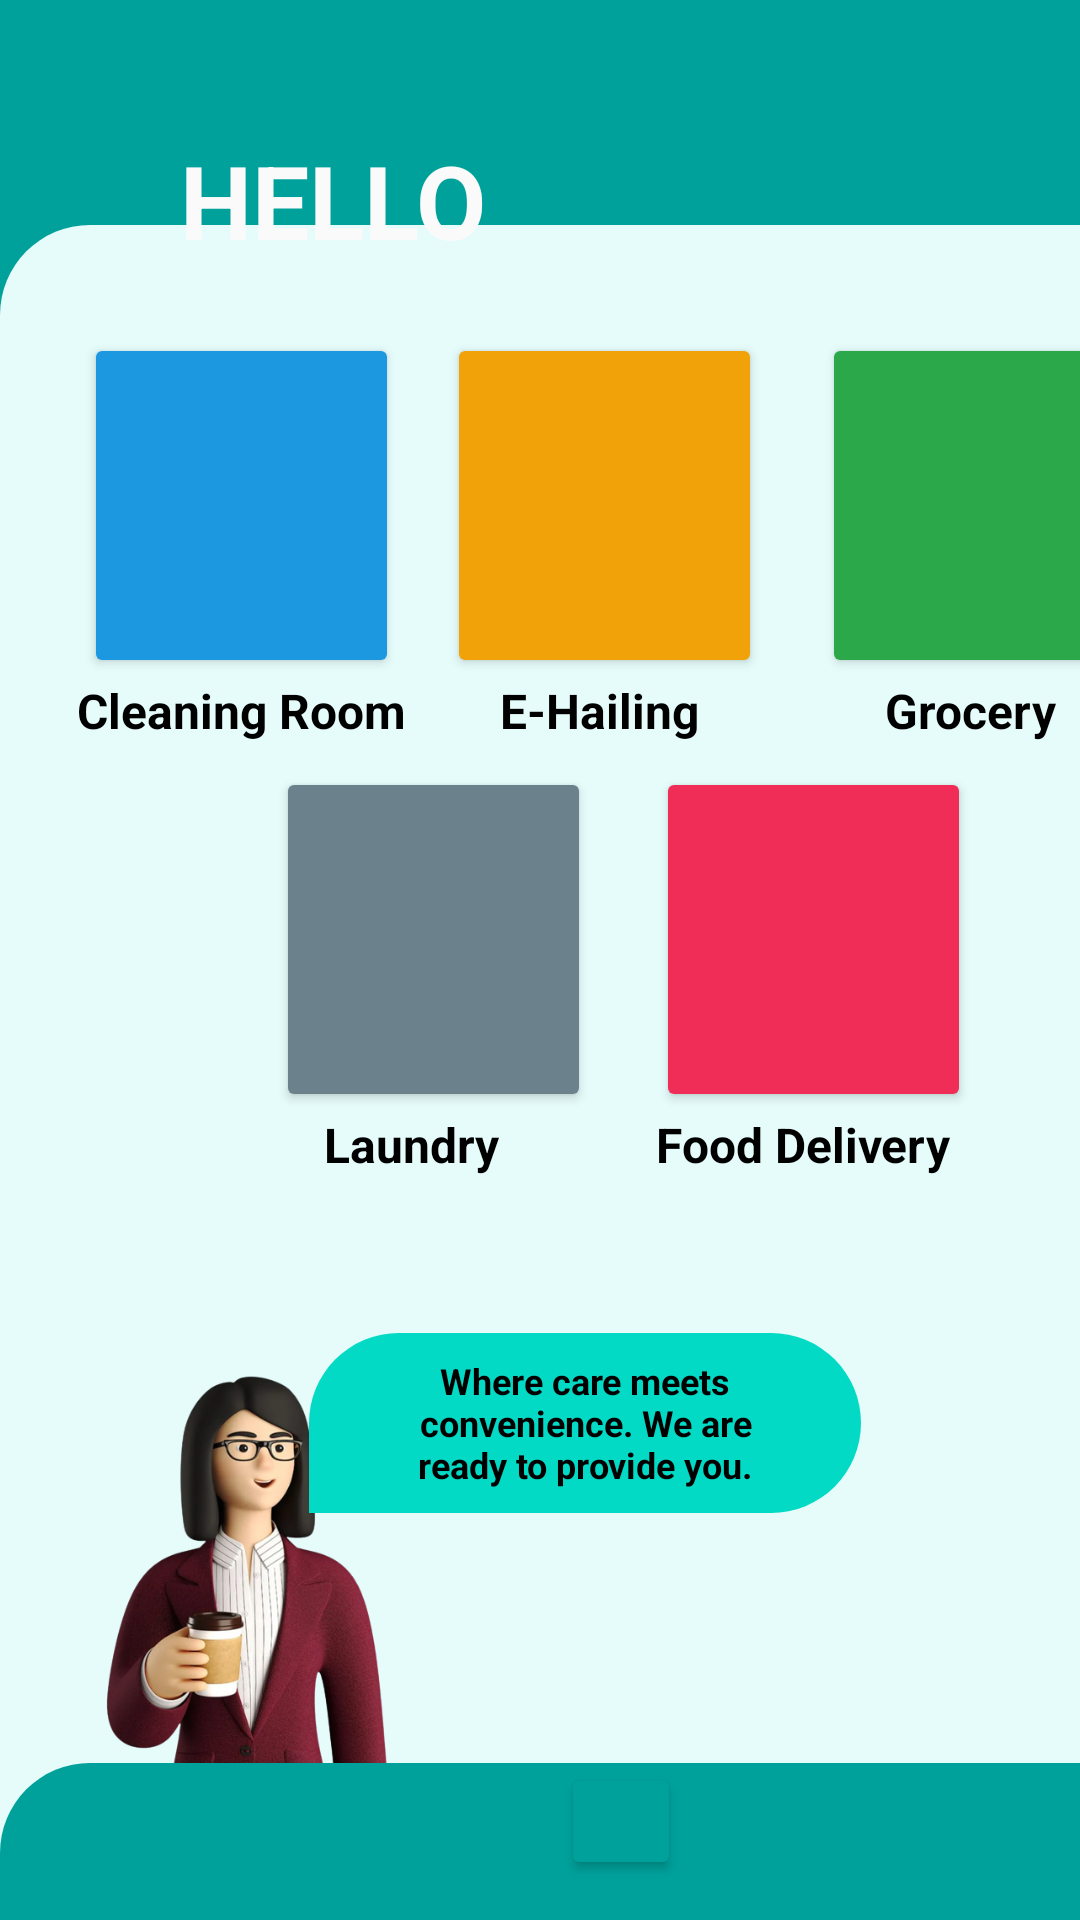

Write the Android layout XML for this screen, with the resource values it uses.
<!-- AndroidManifest.xml: application theme Theme.Project -->
<!-- res/layout/home.xml -->
<?xml version="1.0" encoding="utf-8"?>
<androidx.constraintlayout.widget.ConstraintLayout
        xmlns:android="http://schemas.android.com/apk/res/android"
        xmlns:tools="http://schemas.android.com/tools"
        xmlns:app="http://schemas.android.com/apk/res-auto"
        android:layout_width="match_parent"
        android:layout_height="match_parent"
        android:id="@+id/backgroundhome"
        android:contentDescription="@string/_3" android:background="#00A19B" android:paddingLeft="0dp">

    <androidx.constraintlayout.widget.ConstraintLayout
            android:layout_width="0dp"
            android:layout_height="625dp"
            app:layout_constraintStart_toStartOf="parent"
            app:layout_constraintEnd_toEndOf="parent" app:layout_constraintHorizontal_bias="0.111"
            android:minHeight="48dp" app:layout_constraintTop_toBottomOf="@+id/Hello"
            app:layout_constraintBottom_toBottomOf="parent">

        <ImageView
                android:layout_width="414dp"
                android:layout_height="580dp" app:srcCompat="@drawable/bottom_background"
                android:id="@+id/imageView" app:layout_constraintEnd_toEndOf="parent"
                app:layout_constraintStart_toStartOf="parent"
                android:contentDescription="@string/name" app:layout_constraintTop_toTopOf="parent"
                app:layout_constraintHorizontal_bias="0.0" app:layout_constraintBottom_toBottomOf="parent"/>
        <Button
                android:layout_width="105dp"
                android:layout_height="115dp" android:id="@+id/buttoncleaning"
                app:icon="@drawable/cleaning" app:cornerRadius="60dp"
                app:layout_constraintTop_toTopOf="@+id/imageView" app:layout_constraintStart_toStartOf="parent"
                android:layout_marginTop="36dp"
                app:iconSize="75dp" android:backgroundTint="#1B98E0" android:layout_marginStart="28dp"/>
        <Button
                android:layout_width="105dp"
                android:layout_height="115dp" android:id="@+id/buttonehailing"
                app:icon="@drawable/ehailing" app:cornerRadius="60dp"
                app:layout_constraintTop_toTopOf="@+id/imageView"
                android:layout_marginTop="36dp"
                app:iconSize="75dp" android:backgroundTint="#F1A208"
                app:iconGravity="top"
                app:layout_constraintStart_toEndOf="@+id/buttoncleaning" android:layout_marginStart="16dp"/>
        <Button
                android:layout_width="105dp"
                android:layout_height="115dp" android:id="@+id/buttongrocery"
                app:icon="@drawable/grocery" app:cornerRadius="60dp"
                app:layout_constraintTop_toTopOf="@+id/imageView"
                android:layout_marginTop="36dp"
                app:iconSize="75dp" android:backgroundTint="#2BA84A"
                app:layout_constraintStart_toEndOf="@+id/buttonehailing" android:layout_marginStart="20dp"/>
        <Button
                android:layout_width="105dp"
                android:layout_height="115dp" android:id="@+id/buttonlaundry"
                app:icon="@drawable/laundry" app:cornerRadius="60dp"
                app:layout_constraintStart_toStartOf="parent"
                app:iconSize="75dp" android:backgroundTint="#6B818C" android:layout_marginStart="92dp"
                app:layout_constraintTop_toBottomOf="@+id/textView9" android:layout_marginTop="8dp"/>
        <Button
                android:layout_width="105dp"
                android:layout_height="115dp" android:id="@+id/buttonfooddelivery"
                app:icon="@drawable/fooddelivery" app:cornerRadius="60dp"
                app:iconSize="75dp" android:backgroundTint="#EF2D56"
                app:layout_constraintTop_toBottomOf="@+id/textView9" android:layout_marginTop="8dp"
                app:layout_constraintStart_toEndOf="@+id/buttonlaundry"
                app:layout_constraintEnd_toEndOf="@+id/imageView" app:layout_constraintHorizontal_bias="0.192"/>
        <TextView
                android:text="Cleaning Room"
                android:layout_width="wrap_content"
                android:layout_height="wrap_content" android:id="@+id/textView6"
                android:textColor="#000000"
                android:textStyle="bold" android:textSize="16sp"
                app:layout_constraintTop_toBottomOf="@+id/buttoncleaning"
                app:layout_constraintStart_toStartOf="@+id/buttoncleaning"
                app:layout_constraintEnd_toEndOf="@+id/buttoncleaning"/>
        <TextView
                android:text="E-Hailing"
                android:layout_width="wrap_content"
                android:layout_height="wrap_content" android:id="@+id/textView9"
                app:layout_constraintTop_toBottomOf="@+id/buttonehailing"
                app:layout_constraintStart_toStartOf="@+id/buttonehailing"
                app:layout_constraintEnd_toEndOf="@+id/buttonehailing" android:textColor="#000000"
                android:textStyle="bold" android:textSize="16sp"
                app:layout_constraintHorizontal_bias="0.461"/>
        <TextView
                android:text="Grocery"
                android:layout_width="wrap_content"
                android:layout_height="wrap_content" android:id="@+id/textView11"
                app:layout_constraintTop_toBottomOf="@+id/buttongrocery"
                app:layout_constraintStart_toStartOf="@+id/buttongrocery"
                app:layout_constraintEnd_toEndOf="@+id/buttongrocery" android:textColor="#000000"
                android:textStyle="bold" android:textSize="16sp"
                app:layout_constraintHorizontal_bias="0.435"/>
        <TextView
                android:text="Laundry"
                android:layout_width="wrap_content"
                android:layout_height="wrap_content" android:id="@+id/textView12"
                app:layout_constraintTop_toBottomOf="@+id/buttonlaundry"
                app:layout_constraintStart_toStartOf="@+id/buttonlaundry"
                app:layout_constraintEnd_toEndOf="@+id/buttonlaundry" android:textColor="#000000"
                android:textStyle="bold" android:textSize="16sp"
                app:layout_constraintHorizontal_bias="0.347"/>
        <TextView
                android:text="Food Delivery"
                android:layout_width="wrap_content"
                android:layout_height="wrap_content" android:id="@+id/textView13"
                app:layout_constraintTop_toBottomOf="@+id/buttonfooddelivery"
                android:textColor="#000000"
                android:textStyle="bold" android:textSize="16sp"
                app:layout_constraintEnd_toEndOf="@+id/buttonfooddelivery"
                app:layout_constraintStart_toStartOf="@+id/buttonfooddelivery"
                app:layout_constraintHorizontal_bias="0.0"/>
        <ImageView
                android:layout_width="164dp"
                android:layout_height="140dp" app:srcCompat="@drawable/women" android:id="@+id/imageView19"
                app:layout_constraintTop_toBottomOf="@+id/textView6" app:layout_constraintStart_toStartOf="parent"
                app:layout_constraintEnd_toEndOf="parent" app:layout_constraintHorizontal_bias="0.0"
                android:layout_marginTop="200dp"/>
        <TextView
                android:text="Where care meets convenience. We are ready to provide you."
                android:layout_width="200dp"
                android:layout_height="60dp" android:id="@+id/textView19"
                app:layout_constraintTop_toBottomOf="@+id/textView13" app:layout_constraintEnd_toEndOf="parent"
                app:layout_constraintStart_toStartOf="parent"
                app:layout_constraintHorizontal_bias="0.544" android:textColor="#000000" android:textSize="12sp"
                android:background="?android:attr/fastScrollPreviewBackgroundLeft" android:textStyle="bold"
                android:gravity="center" android:layout_marginTop="52dp"/>
        <ImageView
                android:layout_width="414dp"
                android:layout_height="67dp" app:srcCompat="@drawable/curve_bottom_petronas"
                android:id="@+id/imageView21" app:layout_constraintBottom_toBottomOf="@+id/imageView"
                app:layout_constraintTop_toBottomOf="@+id/imageView19" app:layout_constraintEnd_toEndOf="parent"
                app:layout_constraintStart_toStartOf="parent" app:layout_constraintHorizontal_bias="0.0"
                app:layout_constraintVertical_bias="0.0"/>
        <Button
                android:layout_width="40dp"
                android:layout_height="39dp" android:id="@+id/button8"
                app:layout_constraintTop_toTopOf="@+id/imageView21" app:layout_constraintStart_toStartOf="parent"
                app:layout_constraintEnd_toEndOf="@+id/imageView21" app:icon="@drawable/profileee" app:iconSize="35dp"
                android:paddingLeft="0dp" android:paddingRight="0dp" android:paddingTop="0dp"
                android:paddingBottom="0dp" android:backgroundTint="#00A19B" android:gravity="center"
                app:iconGravity="textTop" android:onClick="openProfileAccountPage"/>
    </androidx.constraintlayout.widget.ConstraintLayout>
    <TextView
            android:layout_width="wrap_content"
            android:layout_height="wrap_content"
            android:id="@+id/hello_username"
            android:textColor="#FFFFFF"
            android:textStyle="bold"
            android:textSize="34sp"
            app:layout_constraintStart_toEndOf="@+id/Hello"
            android:layout_marginStart="16dp"
            app:layout_constraintEnd_toEndOf="parent" app:layout_constraintTop_toTopOf="parent"
            android:layout_marginTop="44dp" app:layout_constraintHorizontal_bias="0.01"/>
    <TextView
            android:text="@string/hello"
            android:layout_width="wrap_content"
            android:layout_height="wrap_content" android:id="@+id/Hello"
            android:textSize="34sp" android:textStyle="bold" android:textColor="#FAFAFA"
            app:layout_constraintTop_toTopOf="parent" app:layout_constraintStart_toStartOf="parent"
            android:layout_marginTop="44dp" android:layout_marginStart="60dp"/>

</androidx.constraintlayout.widget.ConstraintLayout>
<!-- resources referenced by this layout -->
<resources>
  <!-- drawable bottom_background (drawable) -->
  <?xml version="1.0" encoding="utf-8"?>
  <selector xmlns:android="http://schemas.android.com/apk/res/android">
  
      <item>
      <shape android:shape= "rectangle">
              <solid android:color="#E5FCFB"/>
              <corners android:topLeftRadius="30dp" android:topRightRadius="30dp"/>
      </shape>
      </item>
  
  </selector>
  <!-- drawable curve_bottom_petronas (drawable) -->
  <?xml version="1.0" encoding="utf-8"?>
  <selector xmlns:android="http://schemas.android.com/apk/res/android">
  
      <item>
          <shape android:shape= "rectangle">
              <solid android:color="#00A19B"/>
              <corners android:topLeftRadius="30dp" android:topRightRadius="30dp"/>
          </shape>
      </item>
  
  </selector>
  <!-- drawable ehailing: png bitmap (drawable, 13333 bytes) -->
  <!-- drawable fooddelivery: png bitmap (drawable, 29886 bytes) -->
  <!-- drawable grocery: png bitmap (drawable, 32285 bytes) -->
  <!-- drawable laundry: png bitmap (drawable, 21956 bytes) -->
  <!-- drawable profileee: png bitmap (drawable, 50129 bytes) -->
  <!-- drawable women: png bitmap (drawable, 189316 bytes) -->
  <string name="_3">3</string>
  <string name="hello">HELLO</string>
  <string name="name">TODO</string>
  <style name="Theme.Project" parent="Theme.MaterialComponents.DayNight.NoActionBar">
          
          <item name="colorPrimary">@color/black</item>
          <item name="colorPrimaryVariant">@color/purple_700</item>
          <item name="colorOnPrimary">@color/white</item>
          
          <item name="colorSecondary">@color/teal_200</item>
          <item name="colorSecondaryVariant">@color/teal_700</item>
          <item name="colorOnSecondary">@color/black</item>
          
          <item name="android:statusBarColor">?attr/colorPrimaryVariant</item>
          
      </style>
  <color name="black">#FF000000</color>
  <color name="purple_700">#FF3700B3</color>
  <color name="white">#FFFFFFFF</color>
  <color name="teal_200">#FF03DAC5</color>
  <color name="teal_700">#FF018786</color>
</resources>
